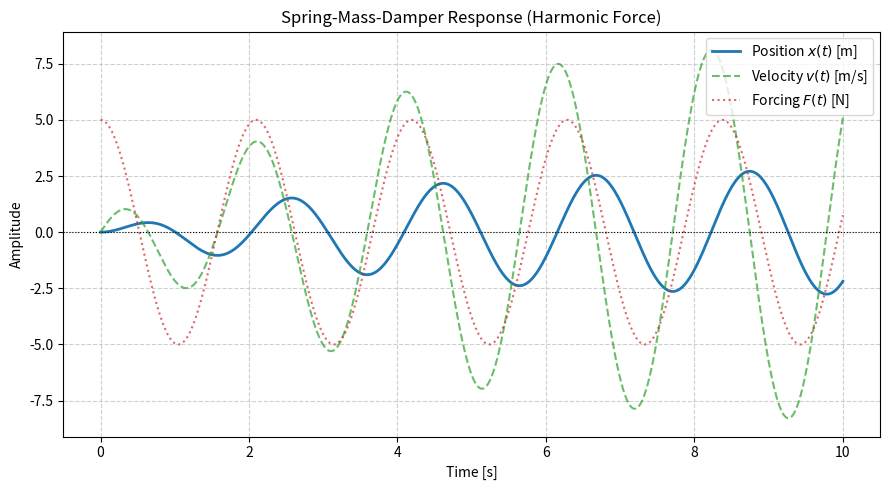

This figure's Python source:
# -*- coding: utf-8 -*-
"""
Created on Tue Jul 28 22:39:31 2026

@author: jeral
"""

from numpy import arange
from numpy import cos, sqrt, pi
from scipy.integrate import solve_ivp
import matplotlib.pyplot as plt
from numpy import gradient


# ------------- True System Inputs 
#kg, N-s/m, N/m

m_true, c_true, k_true = 1.0, 0.5, 10.0 

def heading_forward_system():
    print("=" * 80)
    print(" ")
    print(" True Inputs for the Model ")
    print(f"   Mass      = {m_true} kg")
    print(f"   Damping   = {c_true} N*s/m")
    print(f"   Stiffness = {k_true} N/m")
    print(" ")
    print(f"   Natural Frequency = {sqrt(k_true/m_true)/(2*pi)} Hz")    
    print("=" * 80)


def create_time(t0=0.0, tf=10.0, n=int(1E4)):
    time = arange(start=t0, stop=tf, step=(tf-t0)/n)
    return time

def cosine_forcing(t):
    return 5.0 * cos(3*t)

def spring_mass_damper(t, y, m, c, k, force_func):
    """Defines the state-space ODE system with external forcing.

    Parameters:
        t          : Current time
        y          : State vector [position x, velocity v]
        m, c, k    : Mass, damping, and stiffness coefficients
        force_func : A callable function F(t) returning force at time t
    """    
    
    # Initialize initial conditions based on y = [x0, v0]
    x, v = y
    
    # Compute the forcing function
    F = force_func(t)
    
    # State derivatives for system of first order differential equations
    dxdt = v
    dvdt = (F - c * v - k * x) / m

    return [dxdt, dvdt]

def numerical_derivative(t, ft):
    
    dft_dt = gradient(ft, t)
    
    return dft_dt
    

def plot_response(
    sol, force_func=None, title="Spring-Mass-Damper System Response"):
    """Generates a single plot for position, velocity, and optional forcing input."""
    fig, ax = plt.subplots(figsize=(9, 5))

    t = sol.t
    x = sol.y[0]  # Position
    v = sol.y[1]  # Velocity

    # Plot position and velocity
    ax.plot(t, x, label="Position $x(t)$ [m]", color="tab:blue", linewidth=2)
    ax.plot(
        t,
        v,
        label="Velocity $v(t)$ [m/s]",
        color="tab:green",
        linestyle="--",
        alpha=0.7,
    )

    # Plot forcing input if provided
    if force_func is not None:
        f_values = [force_func(ti) for ti in t]
        ax.plot(
            t,
            f_values,
            label="Forcing $F(t)$ [N]",
            color="tab:red",
            linestyle=":",
            alpha=0.7,
        )

    # Formatting
    ax.set_title(title)
    ax.set_xlabel("Time [s]")
    ax.set_ylabel("Amplitude")
    ax.axhline(0, color="black", linewidth=0.8, linestyle=":")
    ax.grid(True, linestyle="--", alpha=0.6)
    ax.legend(loc="upper right")

    plt.tight_layout()
    plt.show()
    

def main():

    # Print the system data 
    heading_forward_system()
    
    
    # --- Simulation Setup ---
    t0 = 0.0
    tf = 10.0
    t_span = (t0, tf)
    t_eval = create_time(t0, tf, n=10000)
    y0 = [0.0, 0.0]  # Start from rest at origin
    
    # Solve with harmonic forcing function passed in via `args`
    sol_harmonic = solve_ivp(
        fun = spring_mass_damper,
        t_span = t_span,
        y0 = y0,
        t_eval = t_eval,
        args=(m_true, c_true, k_true, cosine_forcing),
        method="RK45",
    )
    
    t_soln = sol_harmonic.t
    disp_soln = sol_harmonic.y[0]
    vel_soln = sol_harmonic.y[1]
    
    velo_soln_derv = numerical_derivative(t=t_soln, ft=disp_soln)
    
    print(velo_soln_derv, vel_soln)
    
    # --- Plotting Results ---
    # Plot single figure
    plot_response(
        sol_harmonic,
        force_func=cosine_forcing,
        title="Spring-Mass-Damper Response (Harmonic Force)",
    )   
        
if __name__ == "__main__":
    main()
